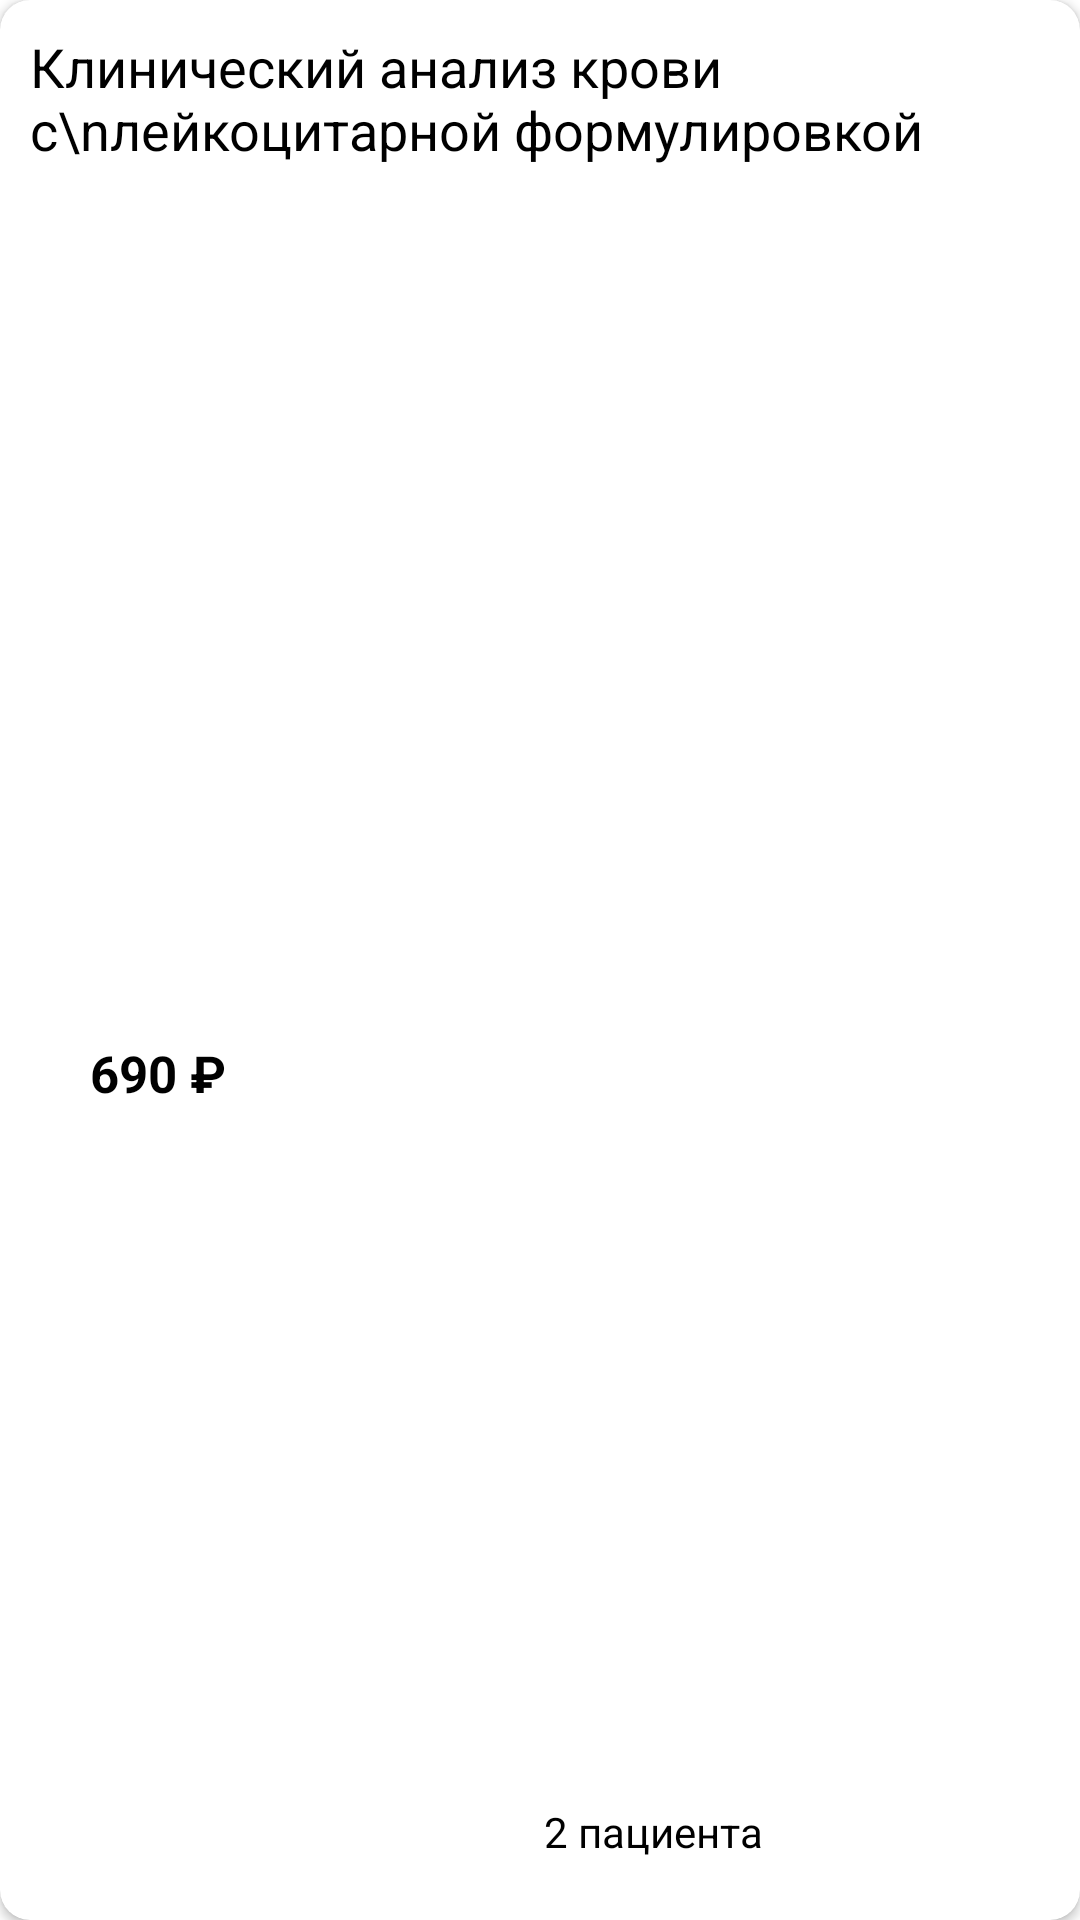

Here is an Android app screen rendered from its layout file. Give the layout XML and the strings, colors and styles it references.
<!-- AndroidManifest.xml: application theme Theme.Wsr -->
<!-- res/layout/fragment_item_basket.xml -->
<?xml version="1.0" encoding="utf-8"?>
<androidx.cardview.widget.CardView xmlns:android="http://schemas.android.com/apk/res/android"
    android:layout_width="390dp"
    android:layout_height="140dp"
    xmlns:app="http://schemas.android.com/apk/res-auto"
    xmlns:tools="http://schemas.android.com/tools"
    app:cardBackgroundColor="#FFFFFF"
    app:cardCornerRadius="10dp"
    android:layout_marginHorizontal="10dp"
    android:layout_marginVertical="10dp"
    tools:context=".basket.ItemBasket">

    <androidx.constraintlayout.widget.ConstraintLayout
        android:layout_width="match_parent"
        android:layout_height="match_parent"
        android:paddingLeft="10dp"
        android:layout_marginTop="10dp">

        <TextView
            android:id="@+id/textView25"
            android:layout_width="wrap_content"
            android:layout_height="wrap_content"
            android:text="Клинический анализ крови с\nлейкоцитарной формулировкой"
            android:textColor="@color/black"
            android:textSize="18sp"
            tools:layout_editor_absoluteX="10dp" />

        <TextView
            android:id="@+id/textView26"
            android:layout_width="wrap_content"
            android:layout_height="wrap_content"
            android:layout_marginStart="20dp"
            android:layout_marginTop="20dp"
            android:text="690 ₽"
            android:textColor="@color/black"
            android:textSize="17sp"
            android:textStyle="bold"
            app:layout_constraintBottom_toBottomOf="parent"
            app:layout_constraintStart_toStartOf="parent"
            app:layout_constraintTop_toBottomOf="@+id/textView25" />

        <TextView
            android:layout_width="wrap_content"
            android:layout_height="wrap_content"
            android:layout_marginBottom="20dp"
            android:text="2 пациента"
            android:textColor="@color/black"
            app:layout_constraintBottom_toBottomOf="parent"
            app:layout_constraintEnd_toEndOf="parent"
            app:layout_constraintStart_toEndOf="@+id/textView26" />

        <ImageView
            android:layout_width="wrap_content"
            android:layout_height="wrap_content"
            android:layout_marginStart="45dp"
            android:layout_marginTop="10dp"
            android:src="@drawable/delete"
            app:layout_constraintEnd_toEndOf="parent"
            app:layout_constraintStart_toEndOf="@+id/textView25"
            app:layout_constraintTop_toTopOf="parent" />
    </androidx.constraintlayout.widget.ConstraintLayout>







</androidx.cardview.widget.CardView>
<!-- resources referenced by this layout -->
<resources>
  <color name="black">#FF000000</color>
  <style name="Theme.Wsr" parent="Theme.MaterialComponents.DayNight.DarkActionBar">
          
          <item name="colorPrimary">#1A6FEE</item>
          <item name="colorPrimaryVariant">#1A6FEE</item>
          <item name="colorOnPrimary">@color/white</item>
          
          <item name="colorSecondary">@color/teal_200</item>
          <item name="colorSecondaryVariant">@color/teal_700</item>
          <item name="colorOnSecondary">@color/black</item>
          
          <item name="android:statusBarColor">?attr/colorPrimaryVariant</item>
          
      </style>
  <color name="white">#FFFFFFFF</color>
  <color name="teal_200">#FF03DAC5</color>
  <color name="teal_700">#FF018786</color>
</resources>
